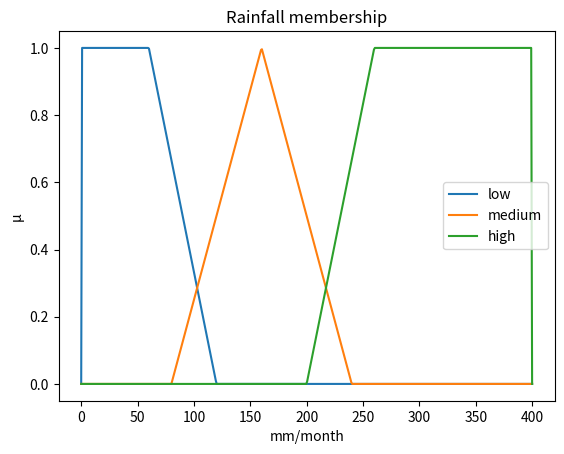
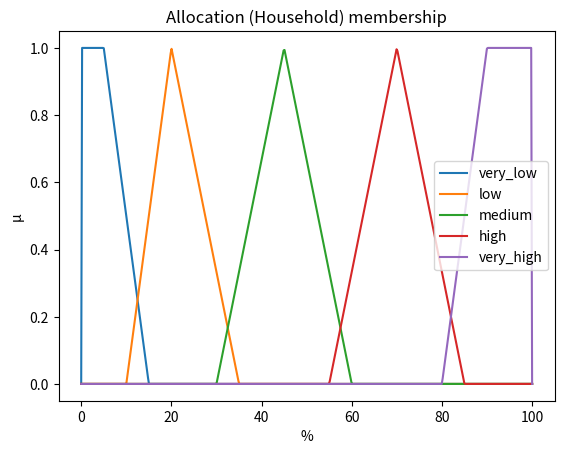
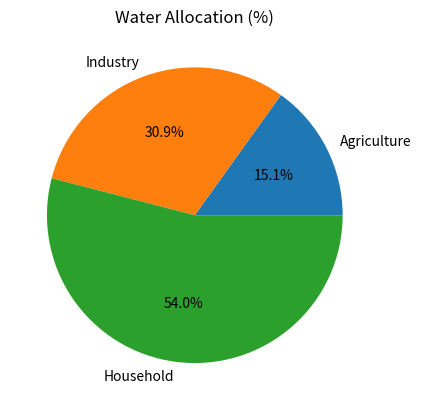

The matplotlib source for these figures, in order:
# file: src/water_allocation/fuzzy_allocator.py
from __future__ import annotations

import math
import argparse
from dataclasses import dataclass
from typing import Callable, Dict, List, Tuple, Optional
import csv
import statistics

try:
    import numpy as np
    import matplotlib.pyplot as plt
except Exception:
    np = None
    plt = None


# -----------------------------
# Fuzzy Core (minimal, standalone)
# -----------------------------

@dataclass(frozen=True)
class MF:
    """Membership function: callable μ(x). Keep shape params for docs/plots."""
    name: str
    func: Callable[[float], float]
    shape: str
    params: Tuple[float, ...]

    def __call__(self, x: float) -> float:
        return max(0.0, min(1.0, float(self.func(x))))


def trimf(a: float, b: float, c: float, name: str) -> MF:
    """Triangular MF. Why: simple, interpretable."""
    def f(x: float) -> float:
        if x <= a or x >= c:
            return 0.0
        if x == b:
            return 1.0
        if x < b:
            return (x - a) / (b - a) if b != a else 0.0
        return (c - x) / (c - b) if c != b else 0.0
    return MF(name=name, func=f, shape="tri", params=(a, b, c))


def trapmf(a: float, b: float, c: float, d: float, name: str) -> MF:
    """Trapezoidal MF. Why: flat tops tolerate measurement noise."""
    def f(x: float) -> float:
        if x <= a or x >= d:
            return 0.0
        if b <= x <= c:
            return 1.0
        if a < x < b:
            return (x - a) / (b - a) if b != a else 0.0
        return (d - x) / (d - c) if d != c else 0.0
    return MF(name=name, func=f, shape="trap", params=(a, b, c, d))


class FuzzyVariable:
    def __init__(self, name: str, universe: Tuple[float, float]):
        self.name = name
        self.universe = universe
        self.sets: Dict[str, MF] = {}

    def add_set(self, label: str, mf: MF) -> "FuzzyVariable":
        self.sets[label] = mf
        return self

    def fuzzify(self, x: float) -> Dict[str, float]:
        return {label: mf(x) for label, mf in self.sets.items()}


@dataclass
class AntecedentAtom:
    var: FuzzyVariable
    label: str

    def degree(self, x: float) -> float:
        return self.var.sets[self.label](x)


@dataclass
class ConsequentAtom:
    var: FuzzyVariable
    label: str


@dataclass
class Rule:
    """Supports AND(min) / OR(max) over antecedents. Multiple consequents."""
    antecedents: List[Tuple[AntecedentAtom, str]]  # (atom, "AND"/"OR")
    consequents: List[ConsequentAtom]
    weight: float = 1.0

    def firing_strength(self, crisp_inputs: Dict[str, float]) -> float:
        # Evaluate chained "AND"/"OR" left-to-right (Mamdani typical, min/max).
        deg = None
        for (atom, op) in self.antecedents:
            val = atom.degree(crisp_inputs[atom.var.name])
            deg = val if deg is None else (min(deg, val) if op == "AND" else max(deg, val))
        return 0.0 if deg is None else max(0.0, min(1.0, deg * self.weight))


class MamdaniSystem:
    def __init__(self):
        self.inputs: Dict[str, FuzzyVariable] = {}
        self.outputs: Dict[str, FuzzyVariable] = {}
        self.rules: List[Rule] = []

    def add_input(self, var: FuzzyVariable) -> "MamdaniSystem":
        self.inputs[var.name] = var
        return self

    def add_output(self, var: FuzzyVariable) -> "MamdaniSystem":
        self.outputs[var.name] = var
        return self

    def add_rule(self, rule: Rule) -> "MamdaniSystem":
        self.rules.append(rule)
        return self

    def infer(self, crisp_inputs: Dict[str, float],
              resolution: int = 501) -> Tuple[Dict[str, float], Dict[str, List[Tuple[float, float]]]]:
        """Return crisp outputs and debug shapes. Why: transparency for SDG governance."""
        # Aggregate fuzzy outputs as clipped unions per output set
        agg_shapes: Dict[str, List[Tuple[float, float]]] = {}
        crisp_outputs: Dict[str, float] = {}

        # Prepare grids
        grids = {
            out_name: _linspace(self.outputs[out_name].universe[0],
                                self.outputs[out_name].universe[1],
                                resolution)
            for out_name in self.outputs
        }
        # Initialize aggregated membership per label
        per_output_label_mu = {
            out_name: {lbl: [0.0]*resolution for lbl in self.outputs[out_name].sets}
            for out_name in self.outputs
        }

        # Fire rules
        for rule in self.rules:
            strength = rule.firing_strength(crisp_inputs)
            if strength <= 0.0:
                continue
            for cons in rule.consequents:
                mf = cons.var.sets[cons.label]
                grid = grids[cons.var.name]
                mu_list = per_output_label_mu[cons.var.name][cons.label]
                # clip MF by firing strength, then union (max)
                for i, x in enumerate(grid):
                    mu_list[i] = max(mu_list[i], min(strength, mf(x)))

        # Aggregate labels to a single shape per output (max across labels)
        for out_name, var in self.outputs.items():
            grid = grids[out_name]
            combined = [0.0]*resolution
            for lbl in var.sets:
                mu = per_output_label_mu[out_name][lbl]
                for i in range(resolution):
                    combined[i] = max(combined[i], mu[i])
            agg_shapes[out_name] = list(zip(grid, combined))
            crisp_outputs[out_name] = _centroid(agg_shapes[out_name])

        return crisp_outputs, agg_shapes


def _linspace(a: float, b: float, n: int) -> List[float]:
    if n < 2:
        return [a]
    step = (b - a) / (n - 1)
    return [a + i * step for i in range(n)]


def _centroid(shape: List[Tuple[float, float]]) -> float:
    """Centroid of area with safe fallback."""
    num = 0.0
    den = 0.0
    for x, mu in shape:
        num += x * mu
        den += mu
    if den == 0.0:
        # Safe default: mid-point; Why: no activation shouldn't crash decisions.
        return (shape[0][0] + shape[-1][0]) / 2.0
    return num / den


# -----------------------------
# Problem Model: SDG 6 Water Allocation
# -----------------------------

def build_system() -> MamdaniSystem:
    sys = MamdaniSystem()

    # Inputs
    rainfall = FuzzyVariable("rainfall_mm", (0.0, 400.0)) \
        .add_set("low", trapmf(0, 0, 60, 120, "rf_low")) \
        .add_set("medium", trimf(80, 160, 240, "rf_med")) \
        .add_set("high", trapmf(200, 260, 400, 400, "rf_high"))

    groundwater = FuzzyVariable("groundwater_pct_safe_yield", (0.0, 150.0)) \
        .add_set("depleted", trapmf(0, 0, 25, 50, "gw_dep")) \
        .add_set("normal", trimf(40, 75, 110, "gw_norm")) \
        .add_set("abundant", trapmf(100, 120, 150, 150, "gw_abund"))

    d_agri = FuzzyVariable("demand_agri", (0.0, 100.0)) \
        .add_set("low", trapmf(0, 0, 20, 40, "da_low")) \
        .add_set("medium", trimf(30, 50, 70, "da_med")) \
        .add_set("high", trapmf(60, 80, 100, 100, "da_high"))

    d_ind = FuzzyVariable("demand_ind", (0.0, 100.0)) \
        .add_set("low", trapmf(0, 0, 20, 40, "di_low")) \
        .add_set("medium", trimf(30, 50, 70, "di_med")) \
        .add_set("high", trapmf(60, 80, 100, 100, "di_high"))

    d_hh = FuzzyVariable("demand_hh", (0.0, 100.0)) \
        .add_set("low", trapmf(0, 0, 20, 40, "dh_low")) \
        .add_set("medium", trimf(30, 50, 70, "dh_med")) \
        .add_set("high", trapmf(60, 80, 100, 100, "dh_high"))

    # Outputs (0–100% each, later normalized to 100 total)
    def out_var(name: str) -> FuzzyVariable:
        return FuzzyVariable(name, (0.0, 100.0)) \
            .add_set("very_low", trapmf(0, 0, 5, 15, "vl")) \
            .add_set("low", trimf(10, 20, 35, "l")) \
            .add_set("medium", trimf(30, 45, 60, "m")) \
            .add_set("high", trimf(55, 70, 85, "h")) \
            .add_set("very_high", trapmf(80, 90, 100, 100, "vh"))

    a_alloc = out_var("alloc_agri")
    i_alloc = out_var("alloc_ind")
    h_alloc = out_var("alloc_hh")

    # Register vars
    for v in (rainfall, groundwater, d_agri, d_ind, d_hh):
        sys.add_input(v)
    for v in (a_alloc, i_alloc, h_alloc):
        sys.add_output(v)

    A = lambda var, lbl: (AntecedentAtom(var, lbl), "AND")
    O = lambda var, lbl: (AntecedentAtom(var, lbl), "OR")
    C = lambda var, lbl: ConsequentAtom(var, lbl)

    rules: List[Rule] = []

    def R(ants: List[Tuple[AntecedentAtom, str]], cons: List[ConsequentAtom], w: float = 1.0):
        rules.append(Rule(ants, cons, w))

    # Scarcity priority to households; agriculture reduced; industry moderate.
    R([A(rainfall, "low"), A(groundwater, "depleted")],
      [C(h_alloc, "very_high"), C(i_alloc, "medium"), C(a_alloc, "very_low")])

    # Low rain, normal GW; if HH demand high → HH high, Agri low, Ind medium.
    R([A(rainfall, "low"), A(groundwater, "normal"), A(d_hh, "high")],
      [C(h_alloc, "very_high"), C(a_alloc, "low"), C(i_alloc, "medium")])

    # Abundance boosts agriculture when agri demand high.
    R([A(rainfall, "high"), A(groundwater, "abundant"), A(d_agri, "high")],
      [C(a_alloc, "high"), C(i_alloc, "medium"), C(h_alloc, "medium")])

    # Industry surge under normal water
    R([A(d_ind, "high"), A(groundwater, "normal"), A(rainfall, "medium")],
      [C(i_alloc, "high"), C(a_alloc, "medium"), C(h_alloc, "medium")])

    # Households protected when HH demand high irrespective of others
    R([O(d_hh, "high")],
      [C(h_alloc, "high")], w=0.9)

    # Agriculture protected in monsoon even if HH medium
    R([A(rainfall, "high"), O(d_hh, "medium")],
      [C(a_alloc, "high"), C(h_alloc, "medium"), C(i_alloc, "medium")])

    # Industry curtailed if GW depleted and Ind demand low
    R([A(groundwater, "depleted"), A(d_ind, "low")],
      [C(i_alloc, "low")])

    # If Agri demand low → shift to HH/Ind
    R([A(d_agri, "low")],
      [C(a_alloc, "low"), C(h_alloc, "medium"), C(i_alloc, "medium")])

    # Balanced conditions → balanced allocations
    R([A(rainfall, "medium"), A(groundwater, "normal"),
       A(d_agri, "medium"), A(d_ind, "medium"), A(d_hh, "medium")],
      [C(a_alloc, "medium"), C(i_alloc, "medium"), C(h_alloc, "medium")])

    # Drought but Ind high demand → protect HH, keep Ind medium, cut Agri
    R([A(rainfall, "low"), A(groundwater, "depleted"), A(d_ind, "high")],
      [C(h_alloc, "high"), C(i_alloc, "medium"), C(a_alloc, "low")])

    # Plenty water & low HH → push to productive uses
    R([A(rainfall, "high"), A(groundwater, "abundant"), A(d_hh, "low")],
      [C(h_alloc, "low"), C(i_alloc, "high"), C(a_alloc, "high")])

    # Normal water & Agri high → Agri high, others medium
    R([A(groundwater, "normal"), A(d_agri, "high")],
      [C(a_alloc, "high"), C(i_alloc, "medium"), C(h_alloc, "medium")])

    # Add all rules
    for rule in rules:
        sys.add_rule(rule)

    return sys


# -----------------------------
# Allocation API
# -----------------------------

@dataclass
class AllocationResult:
    agri: float
    industry: float
    household: float
    raw_agri: float
    raw_industry: float
    raw_household: float
    reason: Dict[str, List[Tuple[float, float]]]  # aggregated shapes per output


def allocate(rainfall_mm: float,
             groundwater_pct_safe_yield: float,
             demand_agri: float,
             demand_ind: float,
             demand_hh: float,
             min_floor: Tuple[float, float, float] = (10.0, 10.0, 20.0),
             max_cap: Tuple[float, float, float] = (70.0, 60.0, 70.0)
             ) -> AllocationResult:
    """
    Compute allocations. Floors/caps encode fairness & rights to water (HH floor higher).
    """
    sys = build_system()
    crisp_in = dict(
        rainfall_mm=rainfall_mm,
        groundwater_pct_safe_yield=groundwater_pct_safe_yield,
        demand_agri=demand_agri,
        demand_ind=demand_ind,
        demand_hh=demand_hh,
    )
    raw, shapes = sys.infer(crisp_in)

    ra = float(raw["alloc_agri"])
    ri = float(raw["alloc_ind"])
    rh = float(raw["alloc_hh"])

    # Normalize to sum 100, then enforce floors/caps with iterative projection.
    norm = _normalize_to_100((ra, ri, rh))
    clamped = _enforce_fairness(norm, min_floor, max_cap)
    return AllocationResult(
        agri=clamped[0], industry=clamped[1], household=clamped[2],
        raw_agri=ra, raw_industry=ri, raw_household=rh,
        reason=shapes
    )


def _normalize_to_100(vals: Tuple[float, float, float]) -> Tuple[float, float, float]:
    s = sum(vals)
    if s <= 0.0:
        return (33.34, 33.33, 33.33)
    return tuple(v * 100.0 / s for v in vals)  # type: ignore[return-value]


def _enforce_fairness(vals: Tuple[float, float, float],
                      floors: Tuple[float, float, float],
                      caps: Tuple[float, float, float]) -> Tuple[float, float, float]:
    """
    Project onto simplex with min/max bounds. Why: protect rights & avoid over-allocation.
    """
    v = [max(f, min(c, x)) for x, f, c in zip(vals, floors, caps)]
    # Re-normalize while respecting bounds (simple water-filling)
    total = sum(v)
    if math.isclose(total, 100.0, rel_tol=1e-6, abs_tol=1e-6):
        return tuple(v)  # type: ignore[return-value]

    # Distribute delta
    delta = 100.0 - total
    free = [i for i in range(3) if (delta > 0 and v[i] < caps[i]) or (delta < 0 and v[i] > floors[i])]
    if not free:
        # If no freedom, accept closest feasible
        scale = 100.0 / total
        return tuple(min(caps[i], max(floors[i], v[i] * scale)) for i in range(3))  # type: ignore[return-value]

    while abs(delta) > 1e-6 and free:
        share = delta / len(free)
        new_free = []
        for i in free:
            if delta > 0:
                room = caps[i] - v[i]
                inc = min(room, share)
                v[i] += inc
                delta -= inc
            else:
                room = v[i] - floors[i]
                dec = min(room, -share)
                v[i] -= dec
                delta += dec
            # keep if still has room
            if (delta > 0 and v[i] < caps[i]) or (delta < 0 and v[i] > floors[i]):
                new_free.append(i)
        if new_free == free:
            break
        free = new_free

    # Final small correction
    correction = 100.0 - sum(v)
    if free:
        v[free[0]] += correction
    else:
        v[0] += correction
    return tuple(v)  # type: ignore[return-value]


# -----------------------------
# CSV ingestion (optional)
# -----------------------------

def load_kaggle_like_csv(path: str,
                         rainfall_col: str = "rainfall_mm",
                         groundwater_col: str = "groundwater_pct_safe_yield",
                         agri_col: str = "demand_agri",
                         ind_col: str = "demand_ind",
                         hh_col: str = "demand_hh") -> List[Dict[str, float]]:
    """
    Expect columns named as above (rename if needed). Scales demand columns to 0–100 if not already.
    """
    rows: List[Dict[str, float]] = []
    with open(path, newline="", encoding="utf-8") as f:
        reader = csv.DictReader(f)
        raw_rows = [r for r in reader]

    # Try to min-max scale demand fields to 0-100 if outside range
    def col_float(vals, key):
        out = []
        for r in vals:
            try:
                out.append(float(r[key]))
            except Exception:
                out.append(float("nan"))
        return out

    for key in [agri_col, ind_col, hh_col]:
        arr = [float(r.get(key, "nan")) for r in raw_rows]
        clean = [x for x in arr if not math.isnan(x)]
        if not clean:
            continue
        mn, mx = min(clean), max(clean)
        if mn < 0 or mx > 100 or (mx - mn) > 100:
            # scale
            for r in raw_rows:
                try:
                    val = float(r.get(key, "nan"))
                    r[key] = 0.0 if math.isnan(val) else 0.0 if mx == mn else (val - mn) * 100.0 / (mx - mn)
                except Exception:
                    r[key] = 0.0

    for r in raw_rows:
        try:
            rows.append(dict(
                rainfall_mm=float(r[rainfall_col]),
                groundwater_pct_safe_yield=float(r[groundwater_col]),
                demand_agri=float(r[agri_col]),
                demand_ind=float(r[ind_col]),
                demand_hh=float(r[hh_col]),
            ))
        except Exception:
            # skip bad row
            continue
    return rows


# -----------------------------
# Visualization (optional)
# -----------------------------

def plot_memberships(sys: MamdaniSystem):
    if plt is None or np is None:
        return
    plt.figure()
    plt.title("Rainfall membership")
    x = np.linspace(*sys.inputs["rainfall_mm"].universe, 500)
    for lbl, mf in sys.inputs["rainfall_mm"].sets.items():
        y = [mf(xx) for xx in x]
        plt.plot(x, y, label=lbl)
    plt.legend()
    plt.xlabel("mm/month")
    plt.ylabel("μ")

    plt.figure()
    plt.title("Allocation (Household) membership")
    x = np.linspace(*sys.outputs["alloc_hh"].universe, 500)
    for lbl, mf in sys.outputs["alloc_hh"].sets.items():
        y = [mf(xx) for xx in x]
        plt.plot(x, y, label=lbl)
    plt.legend()
    plt.xlabel("%")
    plt.ylabel("μ")


def plot_allocation_pie(alloc: AllocationResult):
    if plt is None:
        return
    plt.figure()
    plt.title("Water Allocation (%)")
    data = [alloc.agri, alloc.industry, alloc.household]
    labels = ["Agriculture", "Industry", "Household"]
    plt.pie(data, labels=labels, autopct="%1.1f%%")


# -----------------------------
# CLI & Demo
# -----------------------------

def main():
    parser = argparse.ArgumentParser(description="Sustainable Water Allocation Advisor (Mamdani FIS)")
    parser.add_argument("--rain", type=float, default=90.0, help="Rainfall (mm/month)")
    parser.add_argument("--gw", type=float, default=55.0, help="Groundwater (% of safe yield)")
    parser.add_argument("--da", type=float, default=60.0, help="Agri demand index (0-100)")
    parser.add_argument("--di", type=float, default=40.0, help="Industry demand index (0-100)")
    parser.add_argument("--dh", type=float, default=70.0, help="Household demand index (0-100)")
    parser.add_argument("--csv", type=str, default="", help="Batch mode: path to CSV")
    parser.add_argument("--no-plots", action="store_true", help="Disable plots")
    args = parser.parse_args()

    if args.csv:
        rows = load_kaggle_like_csv(args.csv)
        print("date,agri,industry,household,raw_agri,raw_industry,raw_household")
        for r in rows:
            res = allocate(r["rainfall_mm"], r["groundwater_pct_safe_yield"],
                           r["demand_agri"], r["demand_ind"], r["demand_hh"])
            print(f"{r.get('date','')},{res.agri:.2f},{res.industry:.2f},{res.household:.2f},"
                  f"{res.raw_agri:.2f},{res.raw_industry:.2f},{res.raw_household:.2f}")
        return

    res = allocate(args.rain, args.gw, args.da, args.di, args.dh)
    print("=== Allocation (normalized to 100%) ===")
    print(f"Agriculture: {res.agri:.2f}% (raw {res.raw_agri:.2f})")
    print(f"Industry   : {res.industry:.2f}% (raw {res.raw_industry:.2f})")
    print(f"Household  : {res.household:.2f}% (raw {res.raw_household:.2f})")

    if not args.no_plots:
        sys = build_system()
        plot_memberships(sys)
        plot_allocation_pie(res)
        if plt is not None:
            plt.show()


# -----------------------------
# Minimal tests (run: python fuzzy_allocator.py --no-plots)
# -----------------------------

def _self_test():
    # Drought: expect HH high floor, Agri low
    res = allocate(10, 10, 70, 30, 90)
    assert res.household >= 50 and res.agri <= 25

    # Abundance & Agri high: Agri should be higher than HH
    res = allocate(350, 140, 90, 50, 30)
    assert res.agri > res.household

    # Floors respected
    res = allocate(0, 0, 0, 0, 0, min_floor=(10, 10, 30))
    assert res.household >= 30 - 1e-6

    # Normalization
    s = res.agri + res.industry + res.household
    assert abs(s - 100.0) < 1e-6


if __name__ == "__main__":
    _self_test()
    main()
